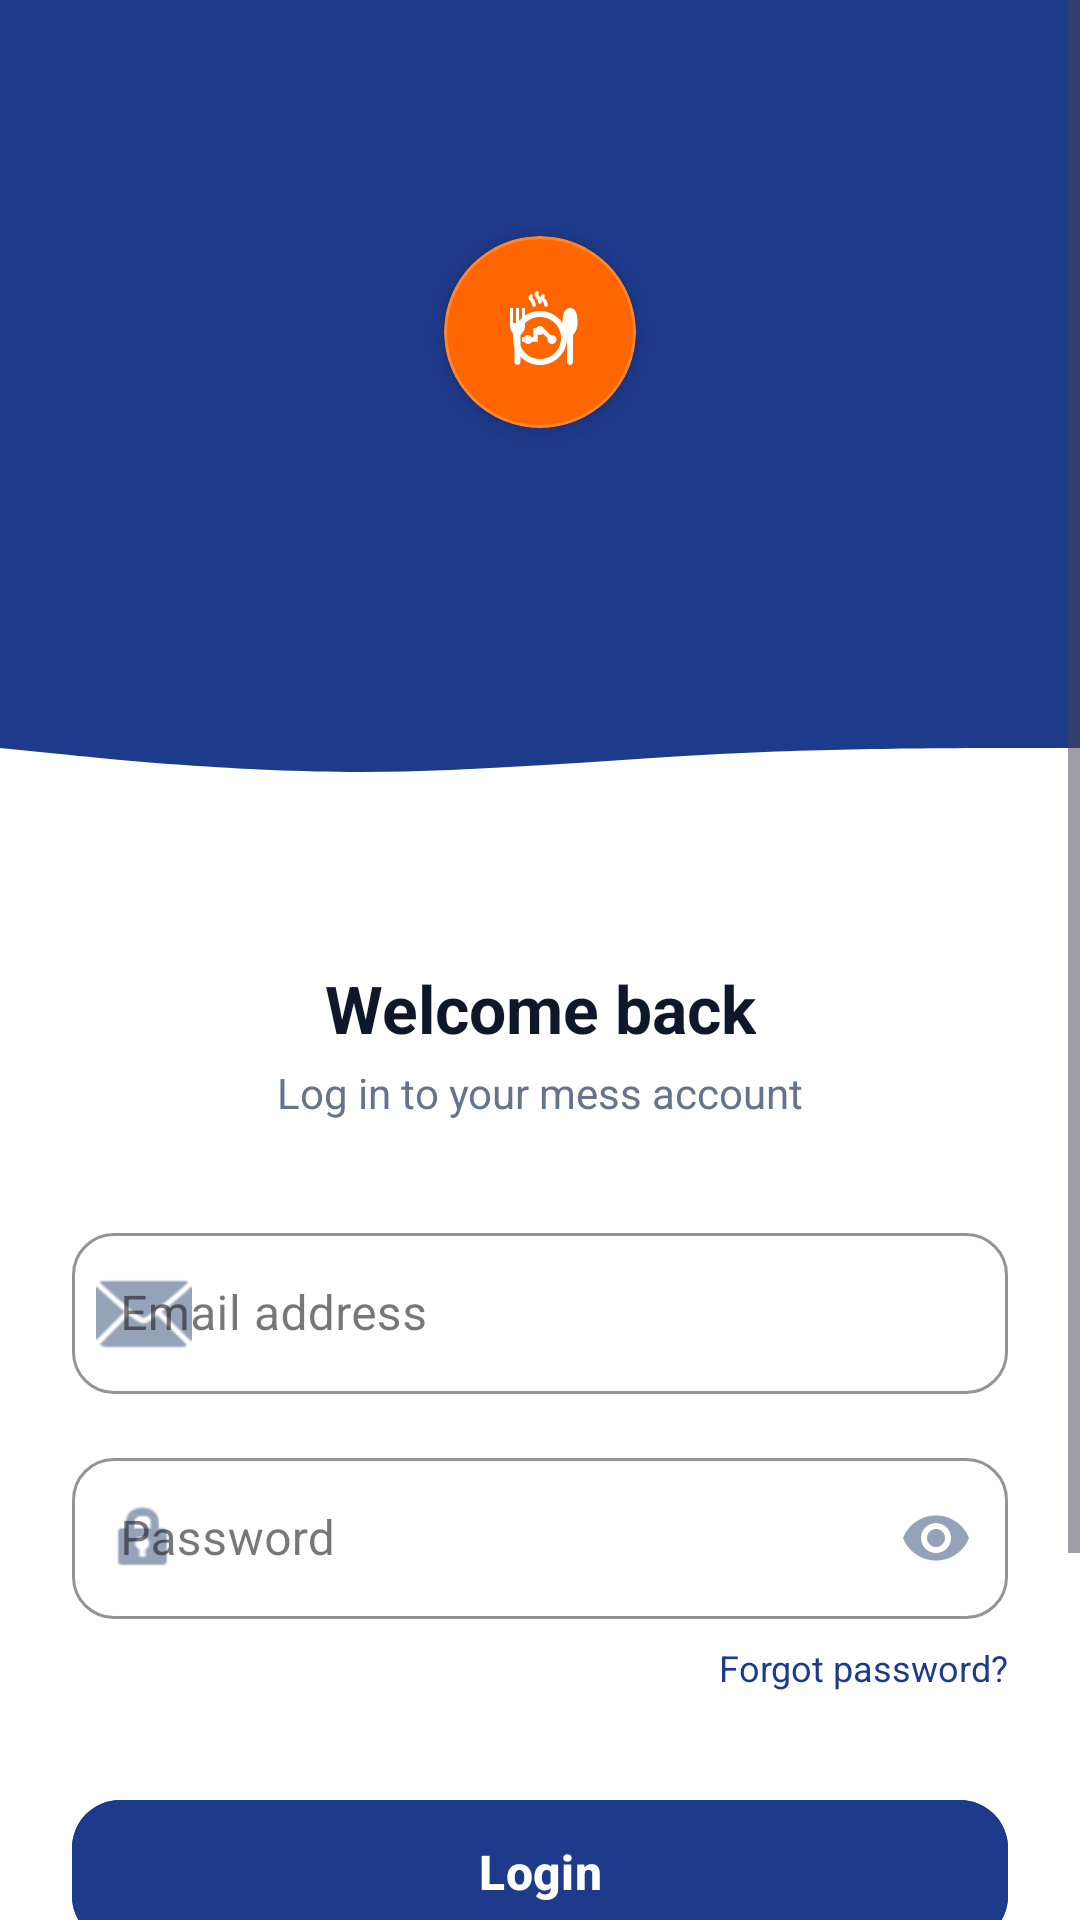

Here is an Android app screen rendered from its layout file. Give the layout XML and the strings, colors and styles it references.
<!-- AndroidManifest.xml: application theme Theme.SmartMess -->
<!-- res/layout/activity_login.xml -->
<?xml version="1.0" encoding="utf-8"?>
<androidx.constraintlayout.widget.ConstraintLayout xmlns:android="http://schemas.android.com/apk/res/android"
    xmlns:app="http://schemas.android.com/apk/res-auto"
    android:id="@+id/clRoot"
    android:layout_width="match_parent"
    android:layout_height="match_parent"
    android:background="#FFFFFF">

    
    <ScrollView
        android:layout_width="match_parent"
        android:layout_height="match_parent"
        android:fillViewport="true">

        <androidx.constraintlayout.widget.ConstraintLayout
            android:layout_width="match_parent"
            android:layout_height="wrap_content">

            
            <androidx.constraintlayout.widget.Guideline
                android:id="@+id/guideline_top"
                android:layout_width="wrap_content"
                android:layout_height="wrap_content"
                android:orientation="horizontal"
                app:layout_constraintGuide_percent="0.30" />

            
            <View
                android:id="@+id/viewNavyTop"
                android:layout_width="match_parent"
                android:layout_height="0dp"
                android:background="#1E3A8A"
                app:layout_constraintTop_toTopOf="parent"
                app:layout_constraintBottom_toTopOf="@id/ivWave" />

            
            <ImageView
                android:id="@+id/ivWave"
                android:layout_width="match_parent"
                android:layout_height="60dp"
                android:scaleType="fitXY"
                android:src="@drawable/bg_wave_header"
                app:layout_constraintTop_toBottomOf="@id/guideline_top" />

            
            <com.google.android.material.card.MaterialCardView
                android:id="@+id/cvLogo"
                android:layout_width="64dp"
                android:layout_height="64dp"
                app:cardCornerRadius="32dp"
                app:cardBackgroundColor="#FF6600"
                app:strokeWidth="1dp"
                app:strokeColor="#33FFFFFF"
                app:cardElevation="4dp"
                app:layout_constraintBottom_toTopOf="@id/ivWave"
                app:layout_constraintTop_toTopOf="parent"
                app:layout_constraintStart_toStartOf="parent"
                app:layout_constraintEnd_toEndOf="parent"
                android:layout_marginBottom="16dp">
                
                <ImageView
                    android:layout_width="32dp"
                    android:layout_height="32dp"
                    android:layout_gravity="center"
                    android:src="@drawable/ic_restaurant_logo"
                    app:tint="#FFFFFF" />
            </com.google.android.material.card.MaterialCardView>

            
            <TextView
                android:id="@+id/tvWelcome"
                android:layout_width="wrap_content"
                android:layout_height="wrap_content"
                android:text="Welcome back"
                android:textColor="#0F172A"
                android:textSize="22sp"
                android:textStyle="bold"
                android:layout_marginTop="24dp"
                app:layout_constraintTop_toBottomOf="@id/ivWave"
                app:layout_constraintStart_toStartOf="parent"
                app:layout_constraintEnd_toEndOf="parent" />

            <TextView
                android:id="@+id/tvSubtitle"
                android:layout_width="wrap_content"
                android:layout_height="wrap_content"
                android:text="Log in to your mess account"
                android:textColor="#64748B"
                android:textSize="14sp"
                android:layout_marginTop="4dp"
                app:layout_constraintTop_toBottomOf="@id/tvWelcome"
                app:layout_constraintStart_toStartOf="parent"
                app:layout_constraintEnd_toEndOf="parent" />

            
            <LinearLayout
                android:layout_width="match_parent"
                android:layout_height="wrap_content"
                android:orientation="vertical"
                android:paddingHorizontal="24dp"
                android:paddingTop="32dp"
                android:paddingBottom="24dp"
                app:layout_constraintTop_toBottomOf="@id/tvSubtitle">

                
                <com.google.android.material.textfield.TextInputLayout
                    android:layout_width="match_parent"
                    android:layout_height="wrap_content"
                    android:layout_marginBottom="16dp"
                    android:hint="Email address"
                    app:boxCornerRadiusTopStart="14dp"
                    app:boxCornerRadiusTopEnd="14dp"
                    app:boxCornerRadiusBottomStart="14dp"
                    app:boxCornerRadiusBottomEnd="14dp"
                    app:boxStrokeColor="@color/brand_orange"
                    app:boxStrokeWidth="1dp"
                    app:boxStrokeWidthFocused="2dp"
                    style="@style/Widget.MaterialComponents.TextInputLayout.OutlinedBox"
                    app:startIconDrawable="@android:drawable/ic_dialog_email"
                    app:startIconTint="#94A3B8">

                    <com.google.android.material.textfield.TextInputEditText
                        android:id="@+id/etEmail"
                        android:layout_width="match_parent"
                        android:layout_height="wrap_content"
                        android:inputType="textEmailAddress"
                        android:paddingTop="16dp"
                        android:paddingBottom="16dp"
                        android:textColor="#0F172A" />
                </com.google.android.material.textfield.TextInputLayout>

                
                <com.google.android.material.textfield.TextInputLayout
                    android:layout_width="match_parent"
                    android:layout_height="wrap_content"
                    android:layout_marginBottom="8dp"
                    android:hint="Password"
                    app:boxCornerRadiusTopStart="14dp"
                    app:boxCornerRadiusTopEnd="14dp"
                    app:boxCornerRadiusBottomStart="14dp"
                    app:boxCornerRadiusBottomEnd="14dp"
                    app:boxStrokeColor="@color/brand_orange"
                    app:boxStrokeWidth="1dp"
                    app:boxStrokeWidthFocused="2dp"
                    style="@style/Widget.MaterialComponents.TextInputLayout.OutlinedBox"
                    app:passwordToggleEnabled="true"
                    app:passwordToggleTint="#94A3B8"
                    app:startIconDrawable="@android:drawable/ic_lock_idle_lock"
                    app:startIconTint="#94A3B8">

                    <com.google.android.material.textfield.TextInputEditText
                        android:id="@+id/etPassword"
                        android:layout_width="match_parent"
                        android:layout_height="wrap_content"
                        android:inputType="textPassword"
                        android:paddingTop="16dp"
                        android:paddingBottom="16dp"
                        android:textColor="#0F172A" />
                </com.google.android.material.textfield.TextInputLayout>

                
                <TextView
                    android:layout_width="wrap_content"
                    android:layout_height="wrap_content"
                    android:text="Forgot password?"
                    android:textColor="#1E3A8A"
                    android:textSize="12sp"
                    android:layout_gravity="end"
                    android:layout_marginBottom="32dp" />

                
                <com.google.android.material.button.MaterialButton
                    android:id="@+id/btnLogin"
                    android:layout_width="match_parent"
                    android:layout_height="56dp"
                    android:text="Login"
                    android:textSize="16sp"
                    android:textStyle="bold"
                    android:textColor="#FFFFFF"
                    app:cornerRadius="16dp"
                    android:backgroundTint="#1E3A8A"
                    android:layout_marginBottom="16dp" />

                <ProgressBar
                    android:id="@+id/progressBar"
                    android:layout_width="wrap_content"
                    android:layout_height="wrap_content"
                    android:layout_gravity="center"
                    android:visibility="gone" />

                
                <View android:layout_width="match_parent" android:layout_height="32dp" />

                
                <LinearLayout
                    android:layout_width="wrap_content"
                    android:layout_height="wrap_content"
                    android:layout_gravity="center"
                    android:orientation="horizontal">
                    <TextView
                        android:layout_width="wrap_content"
                        android:layout_height="wrap_content"
                        android:text="Don't have an account? "
                        android:textColor="#94A3B8"
                        android:textSize="14sp" />
                    <TextView
                        android:id="@+id/tvRegister"
                        android:layout_width="wrap_content"
                        android:layout_height="wrap_content"
                        android:text="Register"
                        android:textColor="#FF6600"
                        android:textSize="14sp"
                        android:textStyle="bold" />
                </LinearLayout>

                
                <View android:layout_width="match_parent" android:layout_height="48dp" />

            </LinearLayout>
        </androidx.constraintlayout.widget.ConstraintLayout>
    </ScrollView>
</androidx.constraintlayout.widget.ConstraintLayout>
<!-- resources referenced by this layout -->
<resources>
  <color name="brand_orange">#FF6600</color>
  <!-- drawable bg_wave_header (drawable) -->
  <vector xmlns:android="http://schemas.android.com/apk/res/android"
      android:width="360dp"
      android:height="40dp"
      android:viewportWidth="1440"
      android:viewportHeight="160">
      <path
          android:fillColor="#1E3A8A"
          android:pathData="M0,32L80,37.3C160,43,320,53,480,53.3C640,53,800,43,960,37.3C1120,32,1280,32,1360,32L1440,32L1440,0L1360,0C1280,0,1120,0,960,0C800,0,640,0,480,0C320,0,160,0,80,0L0,0Z" />
  </vector>
  <!-- drawable ic_restaurant_logo (drawable) -->
  <vector xmlns:android="http://schemas.android.com/apk/res/android"
      android:width="120dp"
      android:height="120dp"
      android:viewportWidth="32"
      android:viewportHeight="32">
  
      
      <path
          android:fillColor="@color/brand_green"
          android:pathData="M 6,8 L 6,14 C 6,15.5 7,16.5 7.5,17 L 7.5,26 C 7.5,26.5 8,27 8.5,27 C 9,27 9.5,26.5 9.5,26 L 9.5,17 C 10,16.5 11,15.5 11,14 L 11,8 L 10,8 L 10,13 L 9,13 L 9,8 L 8,8 L 8,13 L 7,13 L 7,8 Z" />
  
      
      <path
          android:fillColor="@color/brand_orange"
          android:pathData="M 16,9 C 21,9 25,13 25,18 C 25,23 21,27 16,27 C 11,27 7,23 7,18 C 7,13 11,9 16,9 Z M 16,11 C 12.1,11 9,14.1 9,18 C 9,21.9 12.1,25 16,25 C 19.9,25 23,21.9 23,18 C 23,14.1 19.9,11 16,11 Z" />
  
      
      <path
          android:fillColor="@color/brand_orange"
          android:pathData="M 12,17 A 1.5,1.5 0 1,1 12,20 A 1.5,1.5 0 1,1 12,17 M 16,14 A 1.5,1.5 0 1,1 16,17 A 1.5,1.5 0 1,1 16,14 M 20,17 A 1.5,1.5 0 1,1 20,20 A 1.5,1.5 0 1,1 20,17" />
          
      <path
          android:strokeColor="@color/brand_orange"
          android:strokeWidth="1.5"
          android:pathData="M 12,18.5 L 14.5,18.5 L 14.5,15.5 L 16,15.5 M 17,15.5 L 20,18.5 M 10,18.5 L 12,18.5" />
  
      
      <path
          android:fillColor="#FF9800"
          android:pathData="M 26,8 C 23.5,8 23.5,11.5 23.5,13.5 C 23.5,15 24.5,16.5 25,17 L 25,26 C 25,26.5 25.5,27 26,27 C 26.5,27 27,26.5 27,26 L 27,17 C 27.5,16.5 28.5,15 28.5,13.5 C 28.5,11.5 28.5,8 26,8 Z" />
      
      
      <path
          android:strokeColor="@color/brand_green"
          android:strokeWidth="1.2"
          android:strokeLineCap="round"
          android:pathData="M 14,7 C 14,5 12,5 13,4 M 16,6 C 16,4 14,4 15,3 M 18,7 C 18,5 16,5 17,4" />
  
  </vector>
  <style name="Theme.SmartMess" parent="Base.Theme.SmartMess" />
  <color name="brand_green">#00A34F</color>
  <style name="Base.Theme.SmartMess" parent="Theme.Material3.DayNight.NoActionBar">
          <item name="colorPrimary">@color/admin_purple</item>
          <item name="colorPrimaryVariant">@color/admin_purple</item>
          <item name="colorOnPrimary">@color/white</item>
          <item name="colorSecondary">@color/colorSecondary</item>
          <item name="android:colorBackground">@color/colorBackground</item>
  
          
          <item name="android:windowAnimationStyle">@style/AppWindowAnimation</item>
      </style>
  <color name="admin_purple">#432C7A</color>
  <color name="white">#FFFFFFFF</color>
  <color name="colorSecondary">#3B82F6</color>
  <color name="colorBackground">#F8FAFC</color>
  <style name="AppWindowAnimation" parent="@android:style/Animation.Activity">
          <item name="android:activityOpenEnterAnimation">@anim/slide_in_right</item>
          <item name="android:activityOpenExitAnimation">@anim/slide_out_left</item>
          <item name="android:activityCloseEnterAnimation">@anim/slide_in_right</item>
          <item name="android:activityCloseExitAnimation">@anim/slide_out_left</item>
      </style>
</resources>
